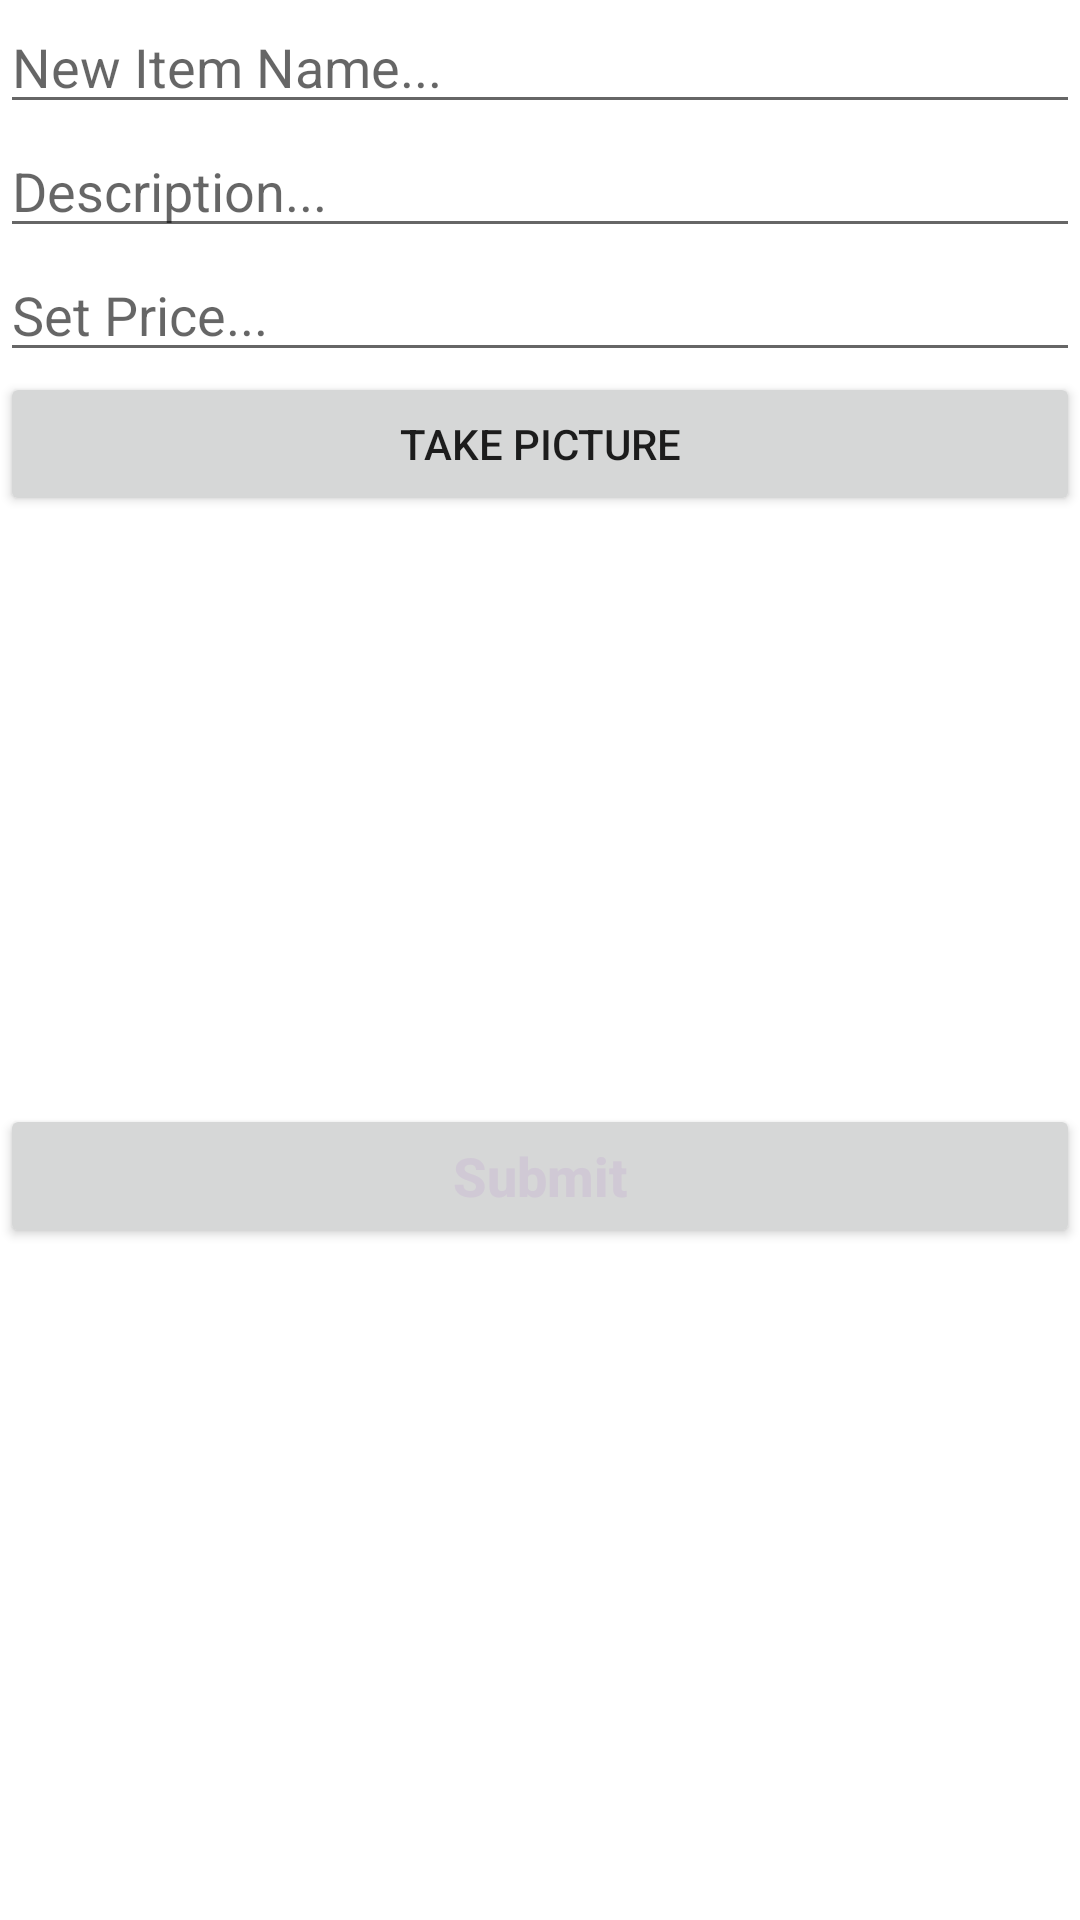

Layout XML and referenced resources for this Android screen:
<!-- AndroidManifest.xml: application theme Theme.Order_Delivery -->
<!-- res/layout/activity_chef_add.xml -->
<?xml version="1.0" encoding="utf-8"?>
<LinearLayout xmlns:android="http://schemas.android.com/apk/res/android"
    xmlns:tools="http://schemas.android.com/tools"
    android:layout_width="match_parent"
    android:layout_height="match_parent"
    android:orientation="vertical">

    <EditText
        android:id="@+id/etAddItemName"
        android:layout_width="match_parent"
        android:layout_height="wrap_content"
        android:hint="New Item Name..."
        android:inputType="textPersonName" />

    <EditText
        android:id="@+id/etAddItemDesc"
        android:layout_width="match_parent"
        android:layout_height="wrap_content"
        android:hint="Description..."
        android:inputType="textPersonName" />

    <EditText
        android:id="@+id/etAddItemPrice"
        android:layout_width="match_parent"
        android:layout_height="wrap_content"
        android:ems="10"
        android:hint="Set Price..."
        android:inputType="numberDecimal" />

    <Button
        android:id="@+id/btnCaptureImage"
        android:layout_width="match_parent"
        android:layout_height="wrap_content"

        android:text="Take picture" />

    <ImageView
        android:id="@+id/ivAddItemImage"
        android:layout_width="194dp"
        android:layout_height="196dp"
        tools:srcCompat="@tools:sample/avatars" />

    <Button
        android:id="@+id/btnSubmitItem"
        android:layout_width="match_parent"
        android:layout_height="wrap_content"

        android:text="Submit"
        android:textAllCaps="false"
        android:textColor="#D0C9D5"
        android:textSize="18dp"
        android:textStyle="bold" />

</LinearLayout>
<!-- resources referenced by this layout -->
<resources>
  <style name="Theme.Order_Delivery" parent="Theme.MaterialComponents.DayNight.DarkActionBar">
          
          <item name="colorPrimary">@color/purple_500</item>
          <item name="colorPrimaryVariant">@color/purple_700</item>
          <item name="colorOnPrimary">@color/white</item>
          
          <item name="colorSecondary">@color/teal_200</item>
          <item name="colorSecondaryVariant">@color/teal_700</item>
          <item name="colorOnSecondary">@color/black</item>
          
          <item name="android:statusBarColor" tools:targetApi="l">?attr/colorPrimaryVariant</item>
          
      </style>
  <color name="purple_500">#FF6200EE</color>
  <color name="purple_700">#FF3700B3</color>
  <color name="white">#FFFFFFFF</color>
  <color name="teal_200">#FF03DAC5</color>
  <color name="teal_700">#FF018786</color>
  <color name="black">#FF000000</color>
</resources>
